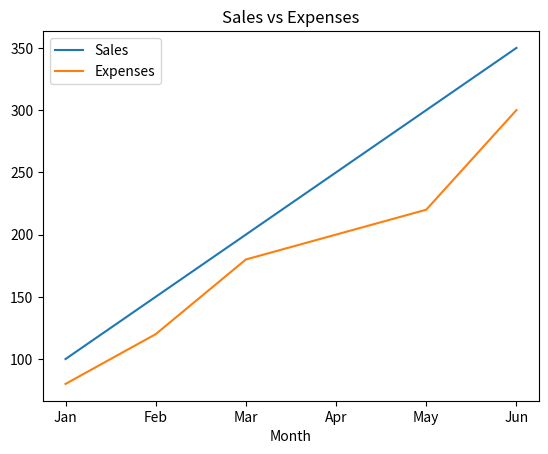
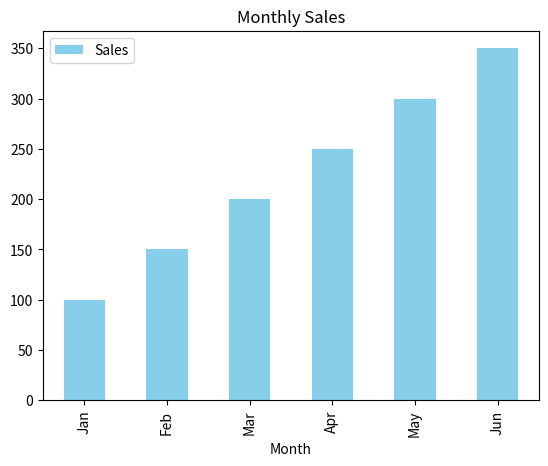

Reproduce these figures in Python, in order.
import pandas as pd
import matplotlib.pyplot as plt

#Load a dataset

data = {
    "Month": ["Jan", "Feb", "Mar", "Apr", "May", "Jun"],
    "Sales": [100, 150, 200, 250, 300, 350],
    "Expenses": [80, 120, 180, 200, 220, 300]
}

df = pd.DataFrame(data)

#Line Plot
df.plot(x="Month", y=["Sales", "Expenses"], kind="line", title="Sales vs Expenses")
plt.show()

#Bar Plot
df.plot(x="Month", y="Sales", kind="bar", color="skyblue", title="Monthly Sales")
plt.show()

